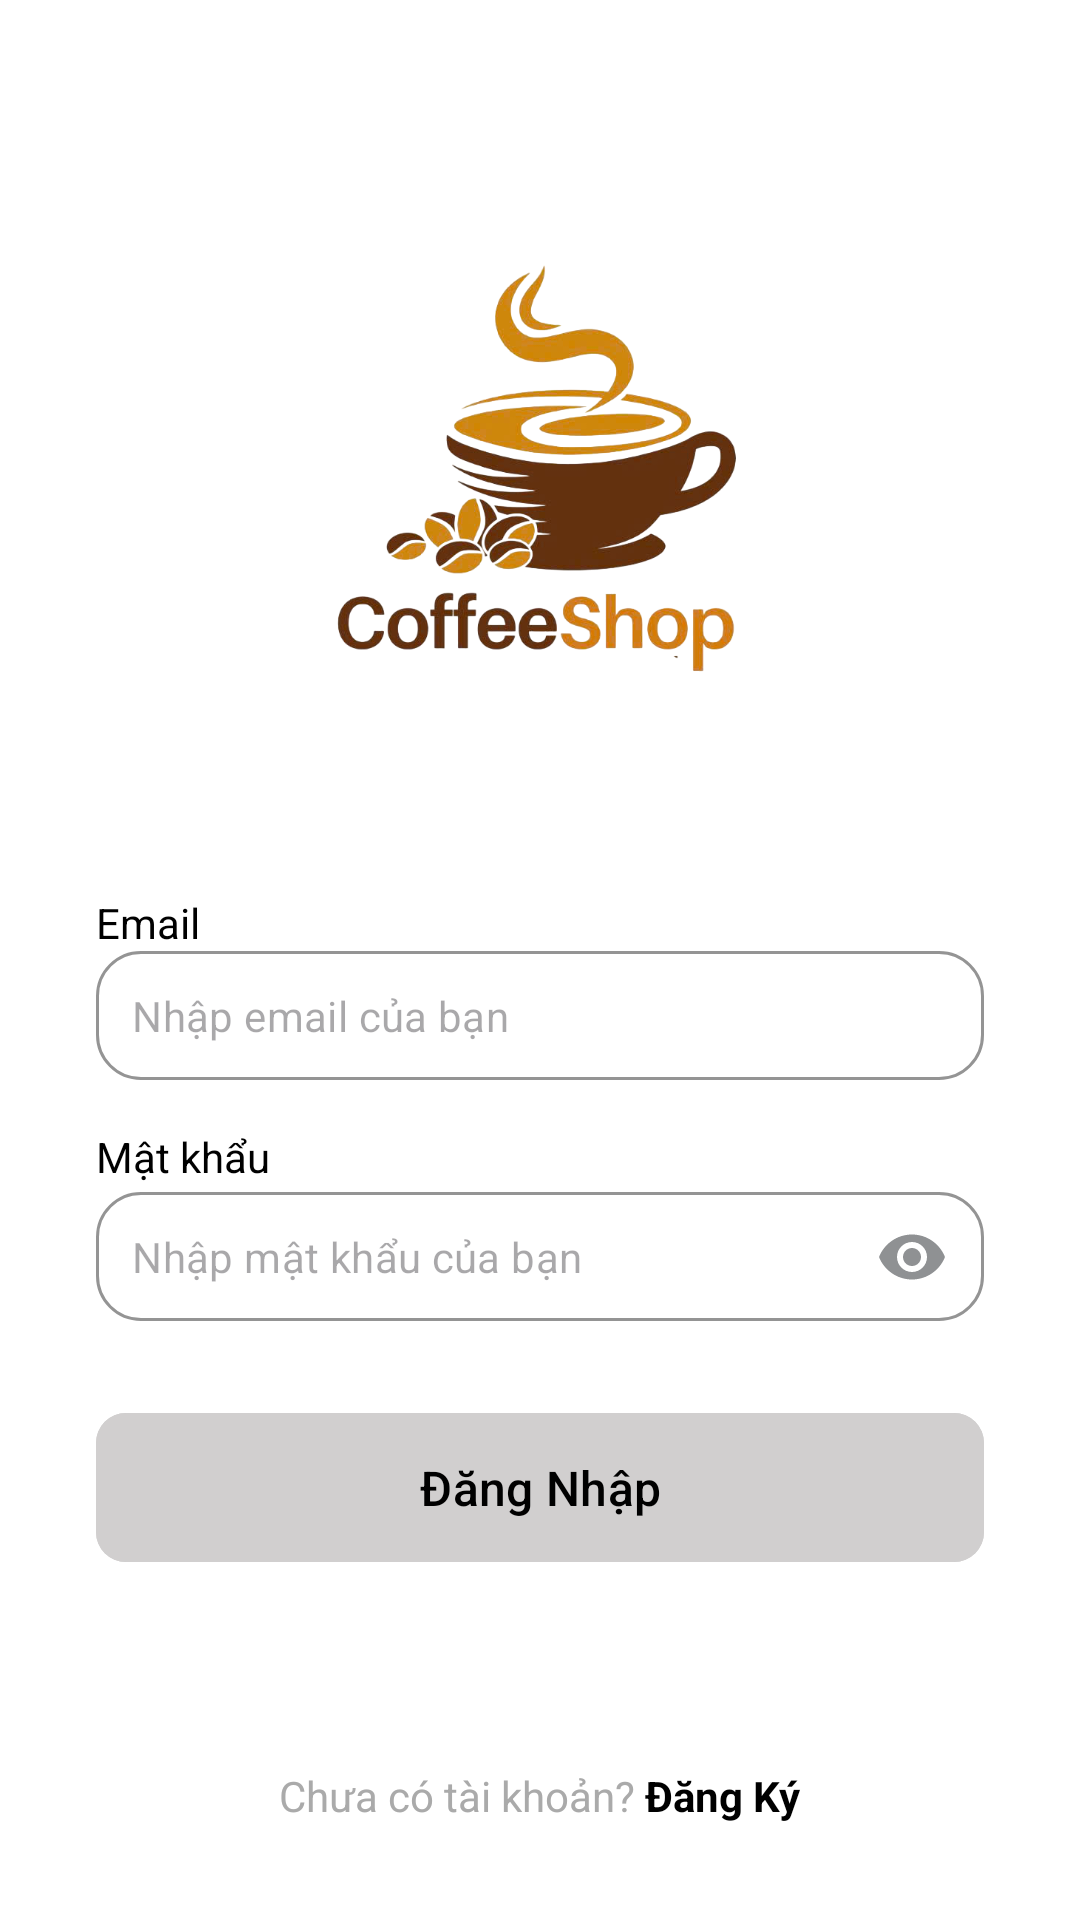

Android layout source for this screen:
<!-- AndroidManifest.xml: application theme Theme.CoffeeManagementApplication -->
<!-- res/layout/activity_login.xml -->
<?xml version="1.0" encoding="utf-8"?>
<androidx.constraintlayout.widget.ConstraintLayout
    xmlns:android="http://schemas.android.com/apk/res/android"
    xmlns:app="http://schemas.android.com/apk/res-auto"
    xmlns:tools="http://schemas.android.com/tools"
    android:layout_width="match_parent"
    android:layout_height="match_parent"
    android:background="@android:color/white"
    tools:context=".activities.LoginActivity">

    <ImageView
        android:id="@+id/image_logo"
        android:layout_width="170dp"
        android:layout_height="170dp"
        android:layout_marginTop="80dp"
        android:contentDescription="Logo"
        android:scaleType="fitCenter"
        app:layout_constraintEnd_toEndOf="parent"
        app:layout_constraintStart_toStartOf="parent"
        app:layout_constraintTop_toTopOf="parent"
        app:srcCompat="@drawable/app_logo" />

    <TextView
        android:id="@+id/text_email_title"
        android:layout_width="0dp"
        android:layout_height="wrap_content"
        android:layout_marginStart="32dp"
        android:layout_marginTop="48dp"
        android:layout_marginEnd="32dp"
        android:text="Email"
        android:textColor="@android:color/black"
        android:textSize="14sp"
        app:layout_constraintEnd_toEndOf="parent"
        app:layout_constraintStart_toStartOf="parent"
        app:layout_constraintTop_toBottomOf="@id/image_logo" />

    <com.google.android.material.textfield.TextInputLayout
        android:id="@+id/layout_input_email"
        style="@style/Widget.MaterialComponents.TextInputLayout.OutlinedBox"
        android:layout_width="0dp"
        android:layout_height="wrap_content"
        android:layout_marginStart="32dp"
        android:layout_marginEnd="32dp"
        app:hintEnabled="false"
        app:boxBackgroundColor="@android:color/white"  app:boxStrokeColor="#E0E0E0"
        app:boxCornerRadiusTopStart="15dp"
        app:boxCornerRadiusTopEnd="15dp"
        app:boxCornerRadiusBottomStart="15dp"
        app:boxCornerRadiusBottomEnd="15dp"
        app:layout_constraintEnd_toEndOf="parent"
        app:layout_constraintStart_toStartOf="parent"
        app:layout_constraintTop_toBottomOf="@id/text_email_title">

        <com.google.android.material.textfield.TextInputEditText
            android:id="@+id/edit_text_email"
            android:layout_width="match_parent"
            android:layout_height="wrap_content"
            android:hint="Nhập email của bạn"
            android:inputType="textEmailAddress"
            android:padding="12dp"
            android:textSize="14sp" />
    </com.google.android.material.textfield.TextInputLayout>

    <TextView
        android:id="@+id/text_password_title"
        android:layout_width="0dp"
        android:layout_height="wrap_content"
        android:layout_marginStart="32dp"
        android:layout_marginTop="16dp"
        android:layout_marginEnd="32dp"
        android:text="Mật khẩu"
        android:textColor="@android:color/black"
        android:textSize="14sp"
        app:layout_constraintEnd_toEndOf="parent"
        app:layout_constraintStart_toStartOf="parent"
        app:layout_constraintTop_toBottomOf="@id/layout_input_email" />

    <com.google.android.material.textfield.TextInputLayout
        android:id="@+id/layout_input_password"
        style="@style/Widget.MaterialComponents.TextInputLayout.OutlinedBox"
        android:layout_width="0dp"
        android:layout_height="wrap_content"
        android:layout_marginStart="32dp"
        android:layout_marginEnd="32dp"
        app:hintEnabled="false"
        app:boxBackgroundColor="@android:color/white"  app:boxStrokeColor="#E0E0E0"
        app:boxCornerRadiusTopStart="15dp"
        app:boxCornerRadiusTopEnd="15dp"
        app:boxCornerRadiusBottomStart="15dp"
        app:boxCornerRadiusBottomEnd="15dp"
        app:layout_constraintEnd_toEndOf="parent"
        app:layout_constraintStart_toStartOf="parent"
        app:layout_constraintTop_toBottomOf="@id/text_password_title"
        app:passwordToggleEnabled="true"
        app:passwordToggleTint="@color/material_dynamic_neutral60">

        <com.google.android.material.textfield.TextInputEditText
            android:id="@+id/edit_text_password"
            android:layout_width="match_parent"
            android:layout_height="wrap_content"
            android:hint="Nhập mật khẩu của bạn"
            android:inputType="textPassword"
            android:padding="12dp"
            android:textSize="14sp" />
    </com.google.android.material.textfield.TextInputLayout>

    <com.google.android.material.button.MaterialButton
        android:id="@+id/button_login"
        android:layout_width="0dp"
        android:layout_height="wrap_content"
        android:layout_marginTop="24dp"
        android:backgroundTint="#D1CFCF"
        android:paddingVertical="14dp"
        android:text="Đăng Nhập"
        android:textColor="@android:color/black"
        android:textSize="16sp"
        app:cornerRadius="10dp"
        app:layout_constraintEnd_toEndOf="@id/layout_input_password"
        app:layout_constraintStart_toStartOf="@id/layout_input_password"
        app:layout_constraintTop_toBottomOf="@id/layout_input_password" />

    <LinearLayout
        android:layout_width="wrap_content"
        android:layout_height="wrap_content"
        android:layout_marginBottom="32dp"
        android:orientation="horizontal"
        app:layout_constraintBottom_toBottomOf="parent"
        app:layout_constraintEnd_toEndOf="parent"
        app:layout_constraintStart_toStartOf="parent">

        <TextView
            android:layout_width="wrap_content"
            android:layout_height="wrap_content"
            android:text="Chưa có tài khoản? "
            android:textColor="@android:color/darker_gray"
            android:textSize="14sp" />

        <TextView
            android:id="@+id/text_sign_up"
            android:layout_width="wrap_content"
            android:layout_height="wrap_content"
            android:text="Đăng Ký"
            android:textColor="@android:color/black"
            android:textSize="14sp"
            android:textStyle="bold" />
    </LinearLayout>
</androidx.constraintlayout.widget.ConstraintLayout>
<!-- resources referenced by this layout -->
<resources>
  <!-- drawable app_logo: png bitmap (drawable, 194890 bytes) -->
  <style name="Theme.CoffeeManagementApplication" parent="Base.Theme.CoffeeManagementApplication" />
  <style name="Base.Theme.CoffeeManagementApplication" parent="Theme.Material3.DayNight.NoActionBar">
          
          
      </style>
</resources>
